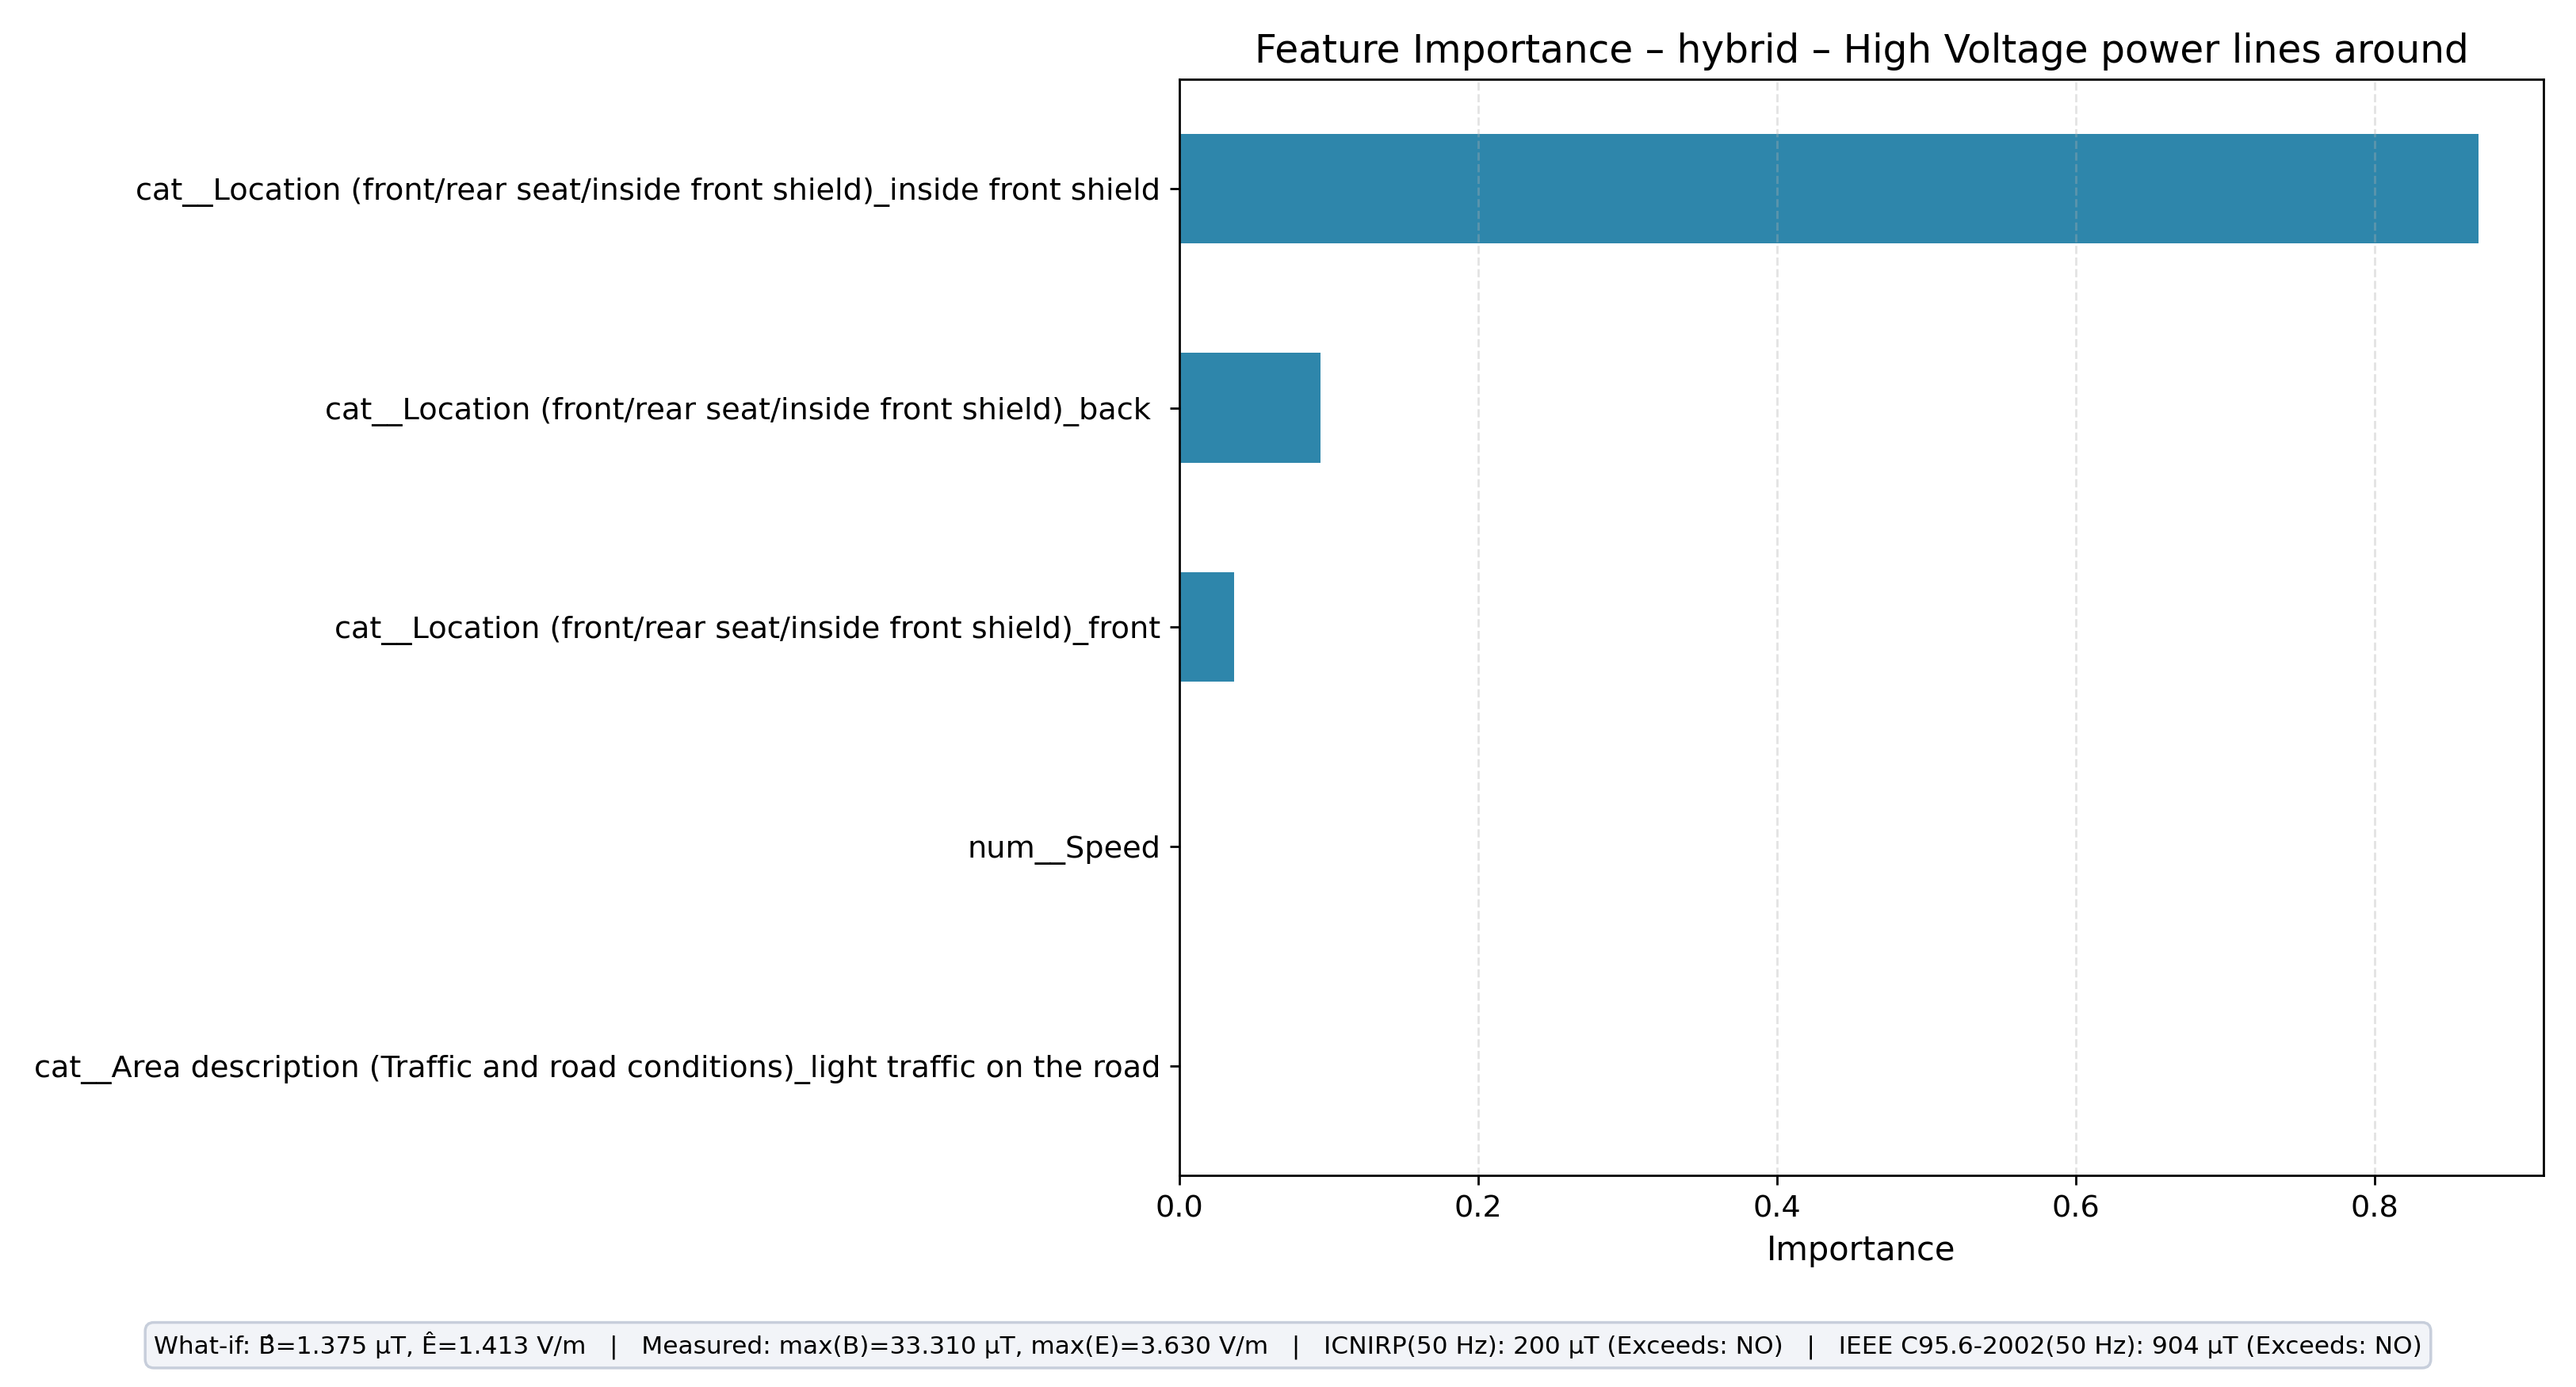

Data behind this chart, as committed beside it:
feature, importance
cat__Location (front/rear seat/inside fr…, 0.8692
cat__Location (front/rear seat/inside fr…, 0.09442
cat__Location (front/rear seat/inside fr…, 0.03636
cat__Area description (Traffic and road …, 0.0
num__Speed, 0.0
